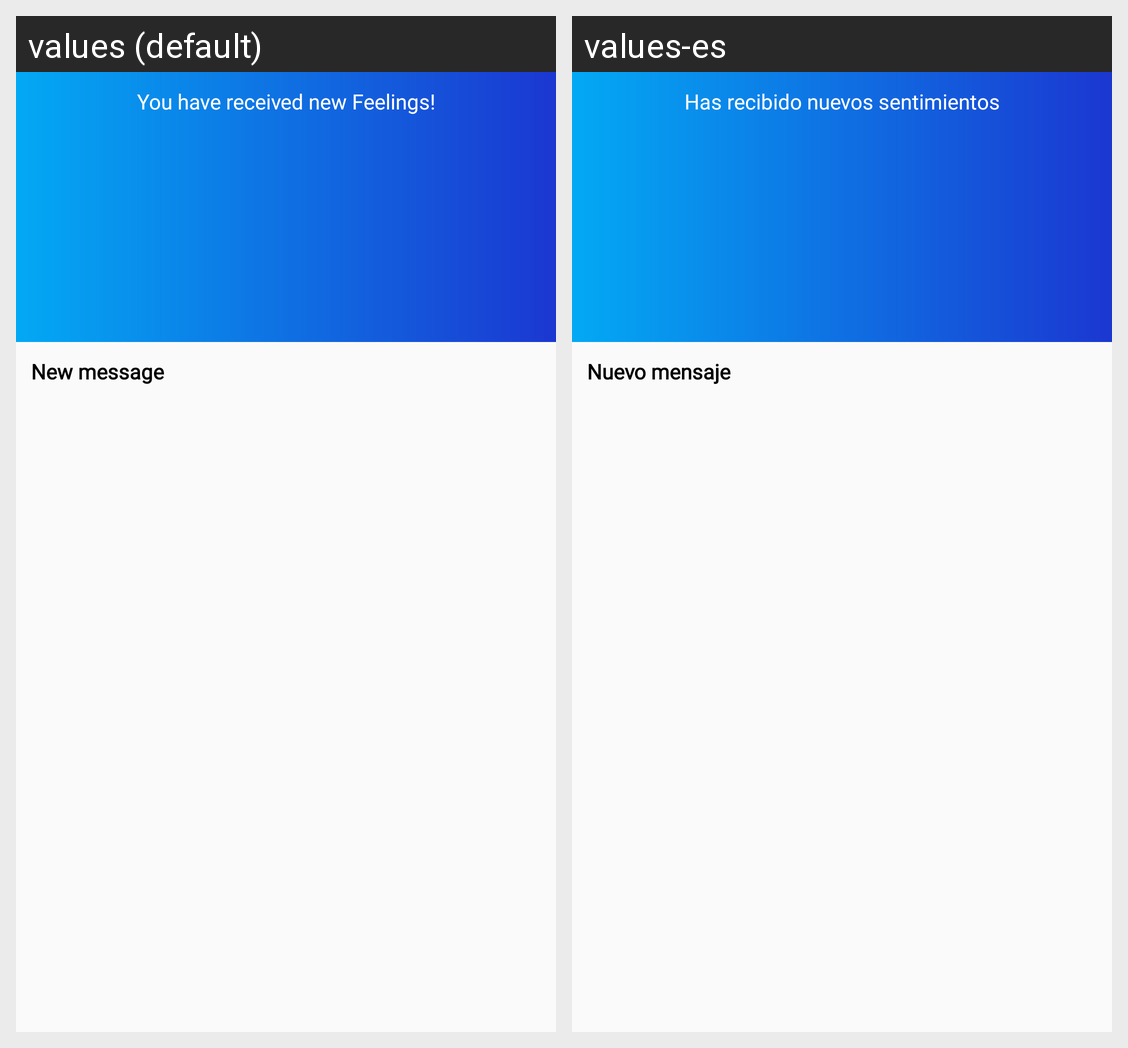

Here is an Android app screen in its default locale and in the app's own translations. Write out the translated-string differences for the strings that appear on this screen.
Android screen res/layout/fragment_chat.xml rendered under 2 locales, left to right: values (default), values-es. Device: Nexus 5 (rendered at 1080×1920; each locale shown at half size, 540×960, under a caption strip naming it); theme AppTheme.
Strings drawn on this screen, with the default value and each locale's value (text and hints the layout hard-codes, and strings that could not be matched under every locale, appear in the picture but are not listed):

you_have_received_new_feelings
  values: You have received new Feelings!
  values-es: Has recibido nuevos sentimientos

new_message
  values: New message
  values-es: Nuevo mensaje
